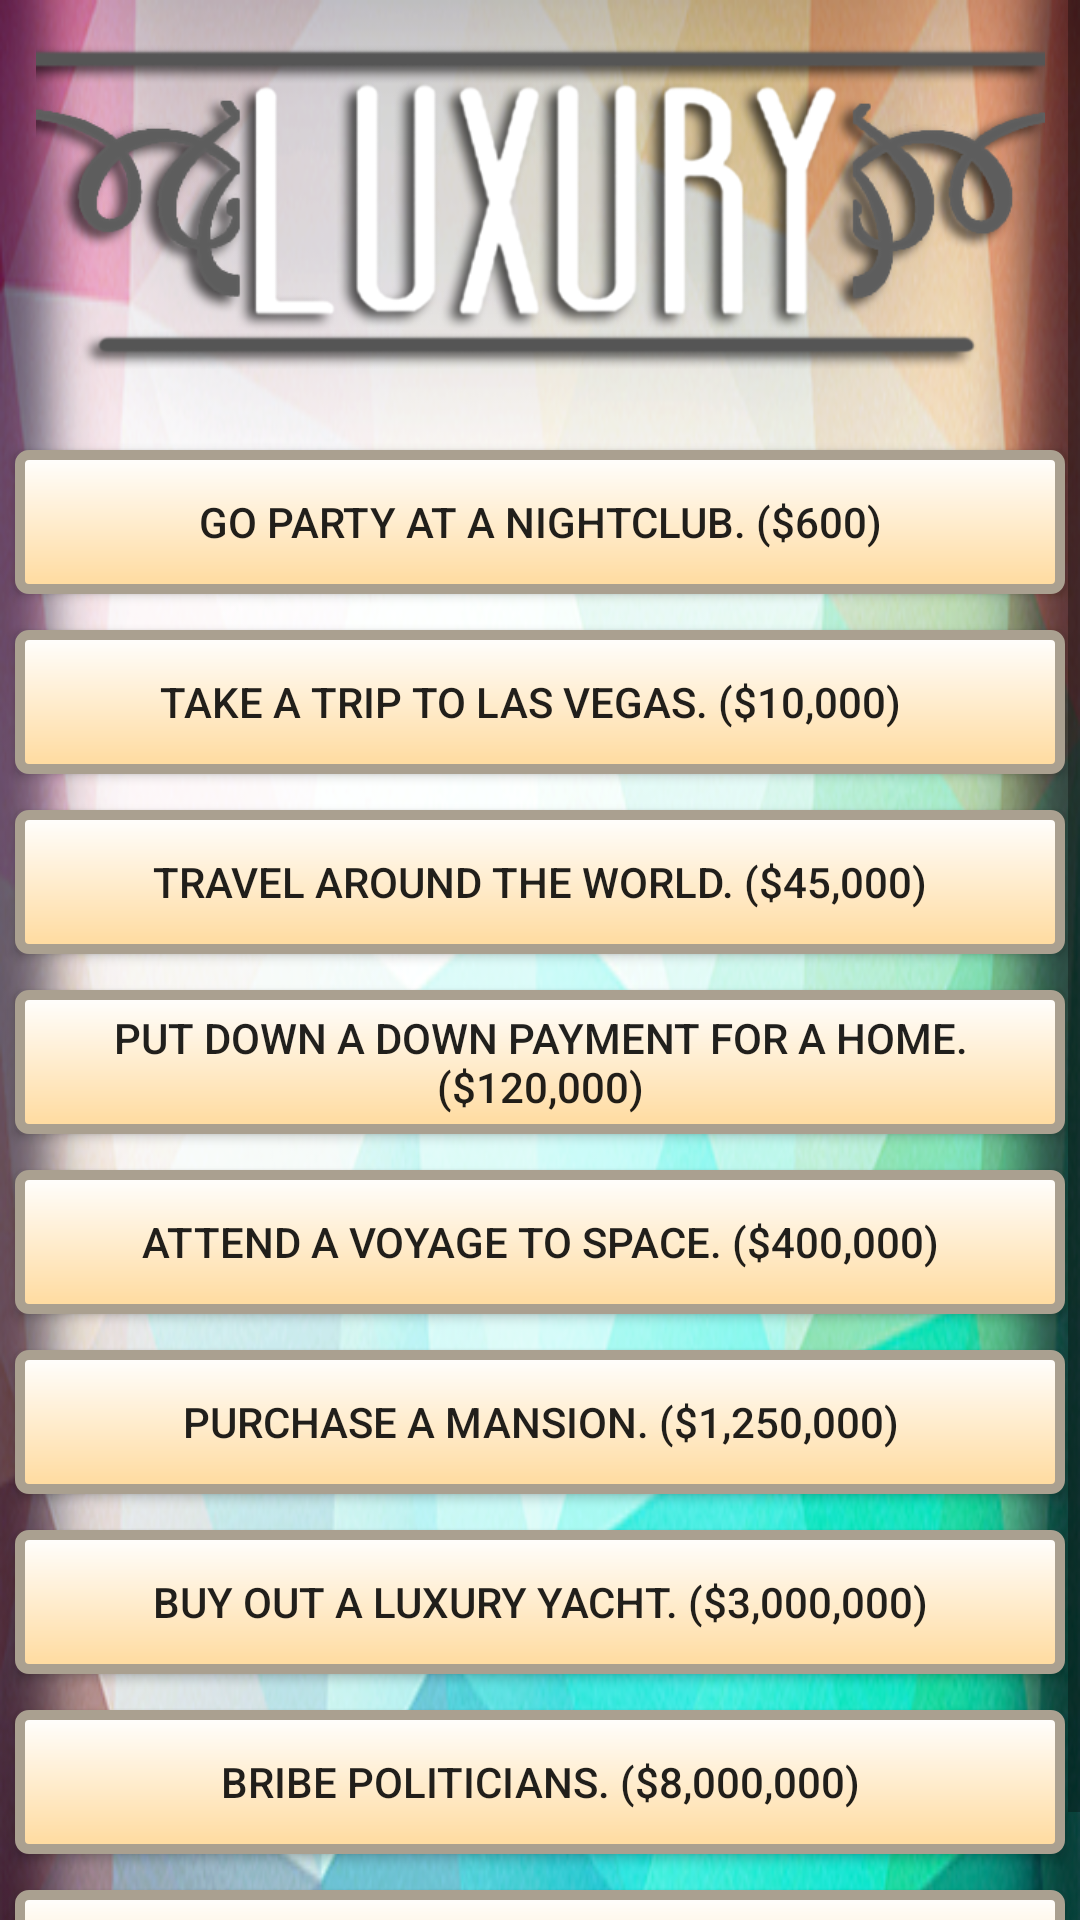

This screen was rendered from an Android layout file. Write that file and the resources it references.
<!-- AndroidManifest.xml: application theme AppTheme -->
<!-- res/layout/fragment_luxury.xml -->
<RelativeLayout android:layout_height="wrap_content" android:layout_width="wrap_content"
    xmlns:android="http://schemas.android.com/apk/res/android"
    android:orientation="vertical">
    <ScrollView xmlns:android="http://schemas.android.com/apk/res/android"
        android:layout_width="fill_parent"
        android:layout_height="fill_parent"
        android:orientation="vertical" >

    <FrameLayout xmlns:android="http://schemas.android.com/apk/res/android"
    xmlns:tools="http://schemas.android.com/tools"
    android:layout_width="match_parent"
    android:layout_height="match_parent"
        android:background="@mipmap/secdefault5"
        android:minHeight="600dp"
    xmlns:app="http://schemas.android.com/apk/res-auto"
    tools:context="com.loser.superfruit86.myapplication.LuxuryFragment">


    

    <Button
        android:layout_width="350dp"
        android:layout_height="wrap_content"
        android:background="@drawable/my_button_bg"
        android:text="Win the game. ($15,000,000)"
        android:id="@+id/buttonWinTheGame"
        android:layout_marginTop="630dp"
        android:layout_centerHorizontal="true"
        android:layout_gravity="center_horizontal|top"
        android:onClick="functionWinTheGame" />

    <Button
        android:layout_width="350dp"
        android:layout_height="wrap_content"
        android:background="@drawable/my_button_bg"
        android:text="Go party at a nightclub. ($600)"
        android:id="@+id/buttonNightclub"
        android:layout_marginTop="150dp"
        android:layout_centerHorizontal="true"
        android:layout_gravity="center_horizontal|top"
        android:onClick="functionNightclub" />

    <Button
        android:layout_width="350dp"
        android:layout_height="wrap_content"
        android:background="@drawable/my_button_bg"
        android:text="Take a trip to Las Vegas. ($10,000)  "
        android:id="@+id/buttonVegas"
        android:layout_marginTop="210dp"
        android:layout_centerHorizontal="true"
        android:layout_gravity="center_horizontal|top"
        android:onClick="functionVegas" />

        <Button
            android:layout_width="350dp"
            android:layout_height="wrap_content"
            android:background="@drawable/my_button_bg"
            android:text="Travel around the world. ($45,000)"
            android:id="@+id/buttonTravelWorld"
            android:layout_marginTop="270dp"
            android:layout_centerHorizontal="true"
            android:layout_gravity="center_horizontal|top"
            android:onClick="functionTravelWorld" />

        <Button
            android:layout_width="350dp"
            android:layout_height="wrap_content"
            android:background="@drawable/my_button_bg"
            android:text="Put down a down payment for a home. ($120,000)"
            android:id="@+id/buttonCar"
            android:layout_marginTop="330dp"
            android:layout_centerHorizontal="true"
            android:layout_gravity="center_horizontal|top"
            android:onClick="functionCar" />

        <Button
            android:layout_width="350dp"
            android:layout_height="wrap_content"
            android:background="@drawable/my_button_bg"
            android:text="Attend a voyage to space. ($400,000)"
            android:id="@+id/buttonSpace"
            android:layout_marginTop="390dp"
            android:layout_centerHorizontal="true"
            android:layout_gravity="center_horizontal|top"
            android:onClick="functionSpace" />

        <Button
            android:layout_width="350dp"
            android:layout_height="wrap_content"
            android:background="@drawable/my_button_bg"
            android:text="Purchase a mansion. ($1,250,000)"
            android:id="@+id/buttonMansion"
            android:layout_marginTop="450dp"
            android:layout_centerHorizontal="true"
            android:layout_gravity="center_horizontal|top"
            android:onClick="functionMansion" />
        <Button
            android:layout_width="350dp"
            android:layout_height="wrap_content"
            android:background="@drawable/my_button_bg"
            android:text="Buy out a luxury yacht. ($3,000,000)"
            android:id="@+id/buttonYacht"
            android:layout_marginTop="510dp"
            android:layout_centerHorizontal="true"
            android:layout_gravity="center_horizontal|top"
            android:onClick="functionYacht" />
        <Button
            android:layout_width="350dp"
            android:layout_height="wrap_content"
            android:background="@drawable/my_button_bg"
            android:text="Bribe politicians. ($8,000,000)"
            android:id="@+id/buttonToppleGovernment"
            android:layout_marginTop="570dp"
            android:layout_centerHorizontal="true"
            android:layout_gravity="center_horizontal|top"
            android:onClick="functionToppleGovernment" />

    <ImageView
        android:layout_width="477dp"
        android:layout_height="113dp"
        android:layout_marginTop="10dp"
        android:id="@+id/imageView"
        android:layout_gravity="center_horizontal|top"
        android:src="@mipmap/lux_text2"

        android:layout_centerHorizontal="true" />

</FrameLayout></ScrollView></RelativeLayout>
<!-- resources referenced by this layout -->
<resources>
  <!-- drawable my_button_bg (drawable) -->
  <?xml version="1.0" encoding="utf-8"?>
  <shape xmlns:android="http://schemas.android.com/apk/res/android"
      android:shape="rectangle">
  
      <gradient android:startColor="#FFFFFF"
          android:endColor="#ffda9d"
          android:angle="270" />
      <corners android:radius="3sp" />
      <stroke android:width="10px" android:color="#aaa090" />
  </shape>
  <!-- mipmap lux_text2: png bitmap (mipmap-mdpi, 89528 bytes) -->
  <!-- mipmap secdefault5: png bitmap (mipmap-xhdpi, 332942 bytes) -->
</resources>
